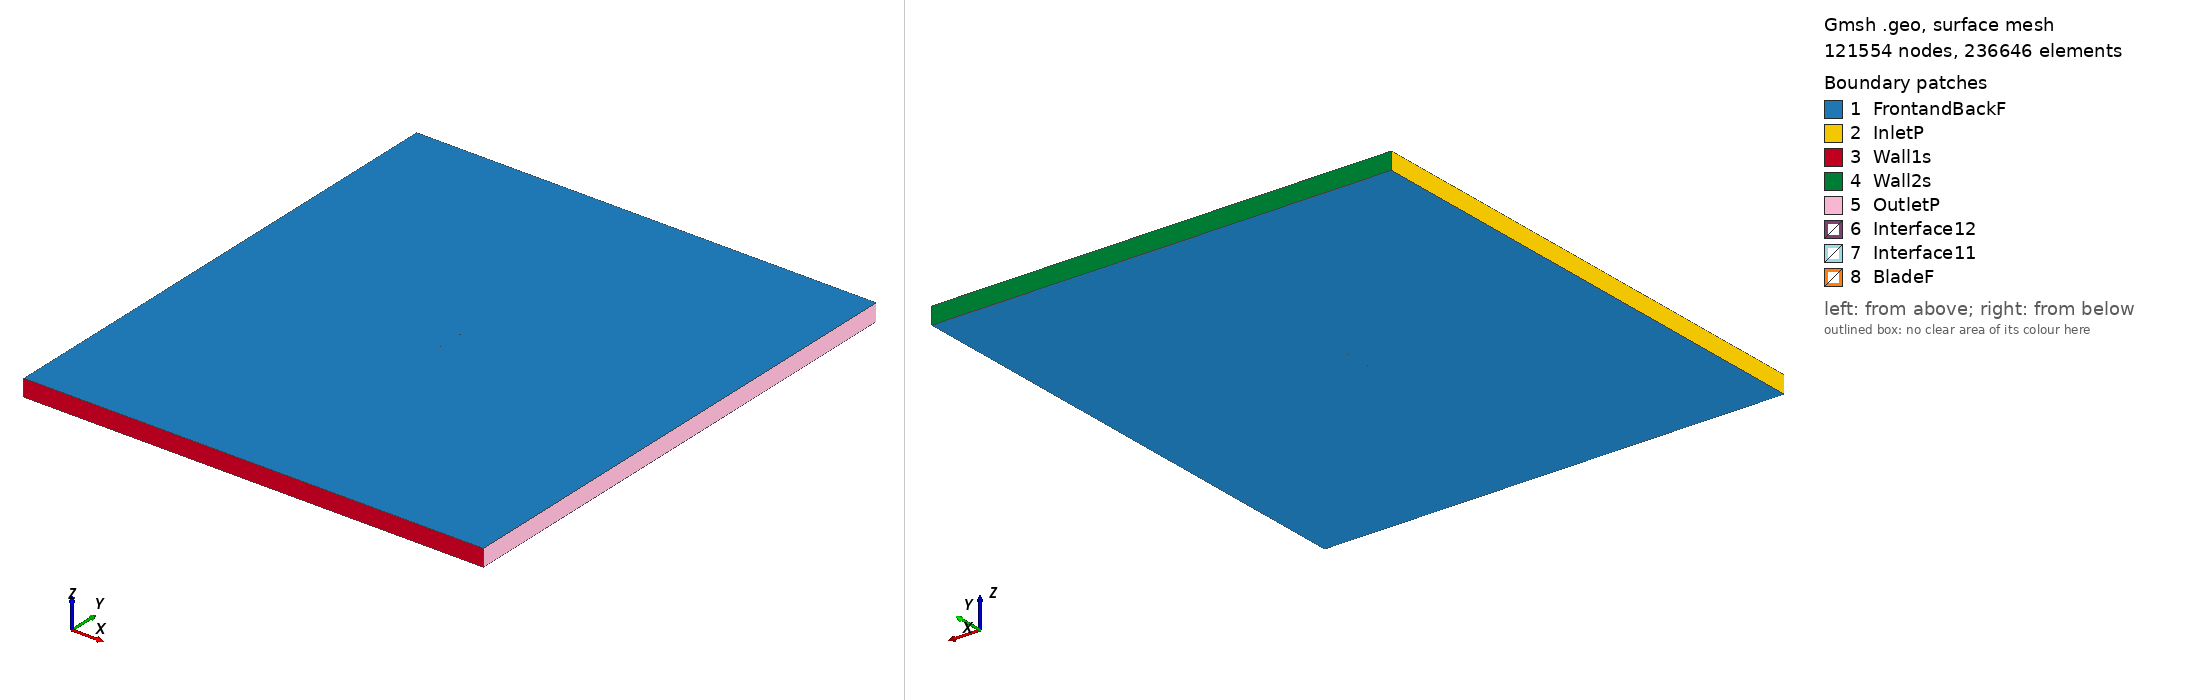

Gmsh geometry script, surface-meshed: 121554 nodes, 236646 surface elements. Boundary patches (legend numbers): 1 FrontandBackF, 2 InletP, 3 Wall1s, 4 Wall2s, 5 OutletP, 6 Interface12, 7 Interface11, 8 BladeF. Left view from above one corner, right view from below the opposite corner. Legend entries are the model's physical surfaces. The drawing asked Gmsh for element sizes between 1% and 20% of the model's largest extent; the script's own settings can give other sizes.

=== raf32md_tsr_5.6432_aoa_8.0099.geo (drawn) ===
SetFactory("OpenCASCADE");

Point(1) = {0.074519, 0.723859, 0, 1.0};
Point(2) = {0.065921, 0.727235, 0, 1.0};
Point(3) = {0.050865, 0.732686, 0, 1.0};
Point(4) = {0.035735, 0.737610, 0, 1.0};
Point(5) = {0.020505, 0.741819, 0, 1.0};
Point(6) = {0.005172, 0.745300, 0, 1.0};
Point(7) = {-0.010281, 0.747927, 0, 1.0};
Point(8) = {-0.025876, 0.749545, 0, 1.0};
Point(9) = {-0.041635, 0.750000, 0, 1.0};
Point(10) = {-0.049585, 0.749723, 0, 1.0};
Point(11) = {-0.057595, 0.749027, 0, 1.0};
Point(12) = {-0.065711, 0.747571, 0, 1.0};
Point(13) = {-0.069834, 0.746386, 0, 1.0};
Point(14) = {-0.071948, 0.745413, 0, 1.0};
Point(15) = {-0.074268, 0.742981, 0, 1.0};
Point(16) = {-0.072577, 0.740944, 0, 1.0};
Point(17) = {-0.070711, 0.740148, 0, 1.0};
Point(18) = {-0.066927, 0.738929, 0, 1.0};
Point(19) = {-0.059241, 0.737329, 0, 1.0};
Point(20) = {-0.051494, 0.736163, 0, 1.0};
Point(21) = {-0.043720, 0.735183, 0, 1.0};
Point(22) = {-0.028095, 0.733781, 0, 1.0};
Point(23) = {-0.012452, 0.732504, 0, 1.0};
Point(24) = {0.003174, 0.731103, 0, 1.0};
Point(25) = {0.018828, 0.729903, 0, 1.0};
Point(26) = {0.034425, 0.728300, 0, 1.0};
Point(27) = {0.049974, 0.726356, 0, 1.0};
Point(28) = {0.065454, 0.723915, 0, 1.0};
Point(29) = {0.074306, 0.722350, 0, 1.0};
Point(30) = {-0.074519, -0.723859, 0, 1.0};
Point(31) = {-0.065921, -0.727235, 0, 1.0};
Point(32) = {-0.050865, -0.732686, 0, 1.0};
Point(33) = {-0.035735, -0.737610, 0, 1.0};
Point(34) = {-0.020505, -0.741819, 0, 1.0};
Point(35) = {-0.005172, -0.745300, 0, 1.0};
Point(36) = {0.010281, -0.747927, 0, 1.0};
Point(37) = {0.025876, -0.749545, 0, 1.0};
Point(38) = {0.041635, -0.750000, 0, 1.0};
Point(39) = {0.049585, -0.749723, 0, 1.0};
Point(40) = {0.057595, -0.749027, 0, 1.0};
Point(41) = {0.065711, -0.747571, 0, 1.0};
Point(42) = {0.069834, -0.746386, 0, 1.0};
Point(43) = {0.071948, -0.745413, 0, 1.0};
Point(44) = {0.074268, -0.742981, 0, 1.0};
Point(45) = {0.072577, -0.740944, 0, 1.0};
Point(46) = {0.070711, -0.740148, 0, 1.0};
Point(47) = {0.066927, -0.738929, 0, 1.0};
Point(48) = {0.059241, -0.737329, 0, 1.0};
Point(49) = {0.051494, -0.736163, 0, 1.0};
Point(50) = {0.043720, -0.735183, 0, 1.0};
Point(51) = {0.028095, -0.733781, 0, 1.0};
Point(52) = {0.012452, -0.732504, 0, 1.0};
Point(53) = {-0.003174, -0.731103, 0, 1.0};
Point(54) = {-0.018828, -0.729903, 0, 1.0};
Point(55) = {-0.034425, -0.728300, 0, 1.0};
Point(56) = {-0.049974, -0.726356, 0, 1.0};
Point(57) = {-0.065454, -0.723915, 0, 1.0};
Point(58) = {-0.074306, -0.722350, 0, 1.0};

// Lines: first blade (splines 1-4)
Spline(1) = {1:29};
Spline(2) = {29,1};

// Lines: second blade (splines 5-8)
Spline(3) = {30:58};
Spline(4) = {58,30};

// Outer domain (points 20001-4 and lines)
Point(59) = {-13.50000000, -15.00000000, 0, 1.0};
Point(60) = {-13.50000000, 15.00000000, 0, 1.0};
Point(61) = {13.50000000, 15.00000000, 0, 1.0};
Point(62) = {13.50000000, -15.00000000, 0, 1.0};
Line(11) = {59, 60};
Line(12) = {60, 61};
Line(13) = {61, 62};
Line(14) = {59, 62};

// Interface (between moving and stationary domain) (circles)
Circle(9) = {0, 0, 0, 0.80000000, 0, 2*Pi};
Circle(10) = {0, 0, 0, 0.80000000, 0, 2*Pi};

// Loops collect Lines/Splines/etc (blade1, blade2, domain, first circle)
Line Loop(1) = {1:2};
Line Loop(2) = {3:4};
Line Loop(3) = {11,12,13,-14};
Line Loop(4) = {9};

// BooleanDifference cuts out the circle/interface from the domain
Plane Surface(1) = {3};
Plane Surface(2) = {4};
BooleanDifference{ Surface{1}; Delete;}{ Surface{2}; Delete;}

// This one cuts out the blades from the inner circle/interface
Line Loop(6) = {10};
Plane Surface(5) = {6};
Plane Surface(6) = {1};
Plane Surface(7) = {2};
BooleanDifference{ Surface{5}; Delete;}{ Surface{6,7}; Delete;}

// extrude to 3rd dimension
Extrude {0, 0, 1} {Surface{1}; Surface{5}; Layers{1}; Recombine;}

// Physical Surfaces are the named boundaries (patches)
Physical Surface("Interface11") = {12};
Physical Surface("Interface12") = {10};

// sides of domain
Physical Surface("InletP") = {6};
Physical Surface("OutletP") = {9};

// top and bottom of domain
Physical Surface("Wall1s") = {7};
Physical Surface("Wall2s") = {8};

// Check FrontandBackF by ensuring there is nothing in the 3rd dimension
Physical Surface("FrontandBackF") = {1,11,5,17};
Physical Surface("BladeF") = {13:16};
Physical Volume("Turbine") = {2};
Physical Volume("Farfield") = {1};

// settings for airfoil boundary layer
Field[1] = BoundaryLayer;
Field[1].EdgesList = {1:4};
Field[1].hwall_n = 1e-3;
Field[1].thickness = 1.5e-2;
Field[1].ratio = 1.05;
Field[1].Quads = 1;
BoundaryLayer Field = 1;

// control points for mesh (blade and interface)
// floor((arc length / 1.5mm)/ 2) -> Transfinite Line
Transfinite Line {1,3} = 101 Using Progression 1;
Transfinite Line {2,4} = 2 Using Progression 1;
Transfinite Line {9, 15} = 800 Using Progression 1;

// For more information on gmsh syntax, visit http://gmsh.info/doc/texinfo/gmsh.html
